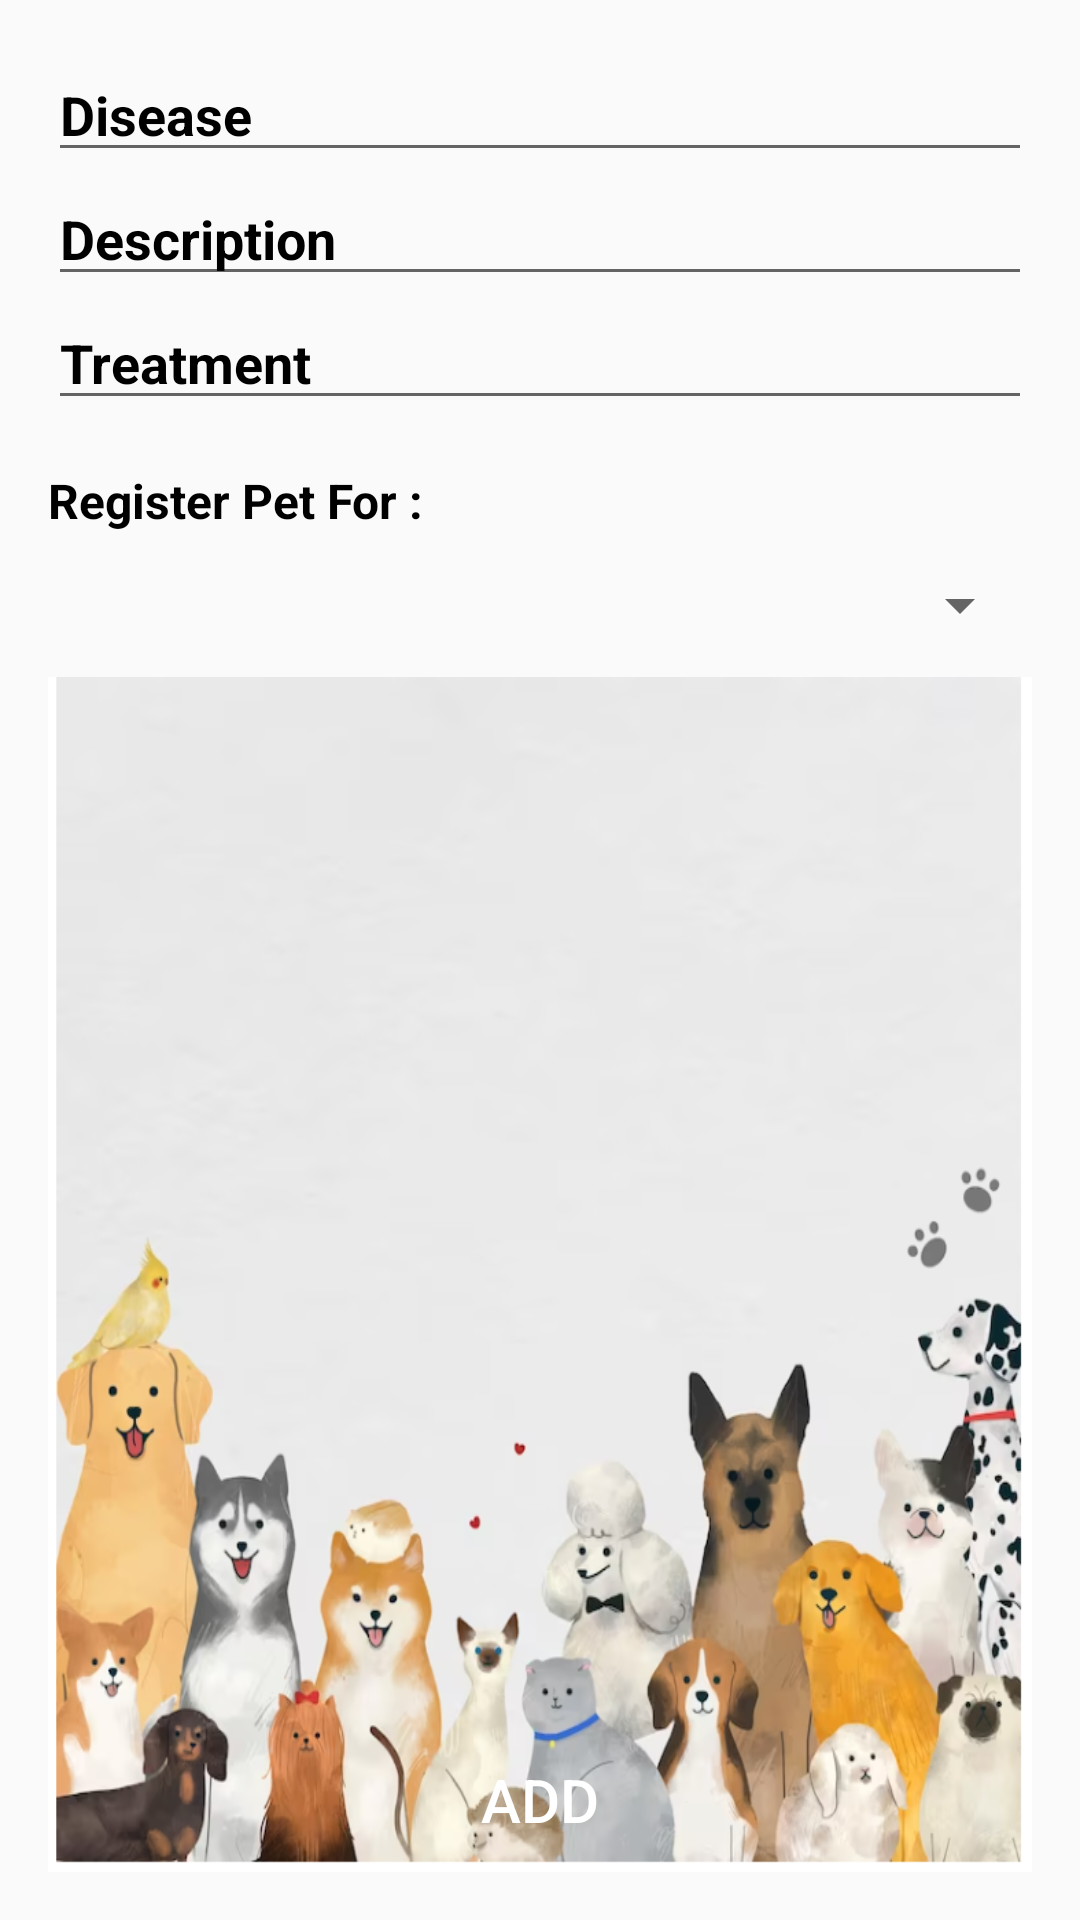

Here is an Android app screen rendered from its layout file. Give the layout XML and the strings, colors and styles it references.
<!-- AndroidManifest.xml: application theme Theme.AppCompat.Light.NoActionBar -->
<!-- res/layout/activity_fiche.xml -->
<?xml version="1.0" encoding="utf-8"?>
<LinearLayout xmlns:android="http://schemas.android.com/apk/res/android"
    xmlns:tools="http://schemas.android.com/tools"
    android:layout_width="match_parent"
    android:layout_height="match_parent"
    android:orientation="vertical"
    android:padding="16dp"
    tools:context=".controller.FicheActivity">

    <EditText
        android:id="@+id/fiche_maladie"
        android:layout_width="match_parent"
        android:layout_height="wrap_content"
        android:hint="Disease"
        android:inputType="text"
        android:textColor="@color/black"
        android:textColorHint="@color/black"
        android:textStyle="bold"
        tools:ignore="TouchTargetSizeCheck" />

    <EditText
        android:id="@+id/fiche_description"
        android:layout_width="match_parent"
        android:layout_height="wrap_content"
        android:hint="Description"
        android:inputType="textMultiLine"
        android:textColor="@color/black"
        android:textColorHint="@color/black"
        android:textStyle="bold"
        tools:ignore="TouchTargetSizeCheck" />

    <EditText
        android:id="@+id/fiche_traitement"
        android:layout_width="match_parent"
        android:layout_height="wrap_content"
        android:hint="Treatment"
        android:inputType="textMultiLine"
        android:textColor="@color/black"
        android:textColorHint="@color/black"
        android:textStyle="bold"
        tools:ignore="TouchTargetSizeCheck" />

    <TextView

        android:layout_width="wrap_content"
        android:layout_height="wrap_content"
        android:layout_marginTop="16dp"
        android:text="Register Pet For :"
        android:textColor="@color/black"
        android:textSize="16sp"
        android:textStyle="bold" />

    <Spinner
        android:id="@+id/fiche_type_spinner"
        android:layout_width="match_parent"
        android:layout_height="wrap_content"
        android:padding="24dp"
        android:spinnerMode="dropdown"
        android:textColor="@color/black"
        tools:ignore="SpeakableTextPresentCheck"></Spinner>

    <LinearLayout
        android:layout_width="match_parent"
        android:layout_height="0dp"
        android:layout_weight="1"
        android:background="@drawable/animals"
        android:gravity="center|bottom">

        <Button
            android:id="@+id/button_add_fiche"
            android:layout_width="200dp"
            android:layout_height="wrap_content"
            android:background="@drawable/input_style"
            android:backgroundTint="#673AB7"
            android:text="ADD"
            android:textColor="@color/white"
            android:textSize="20sp" />
    </LinearLayout>


</LinearLayout>
<!-- resources referenced by this layout -->
<resources>
  <color name="black">#FF000000</color>
  <color name="white">#FFFFFFFF</color>
  <!-- drawable animals: png bitmap (drawable, 332593 bytes) -->
</resources>
